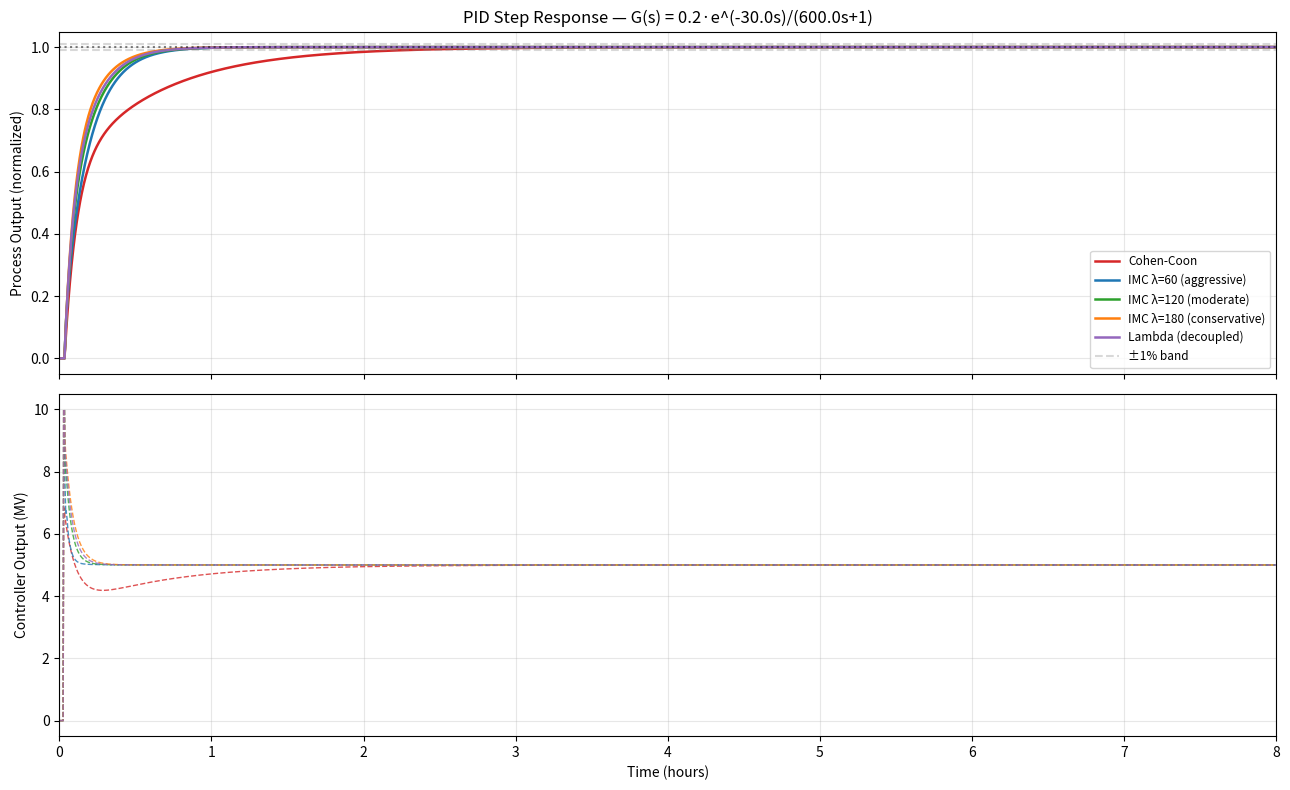

Generate this figure with matplotlib:
import numpy as np
import matplotlib.pyplot as plt

# Inline plots
%matplotlib inline

class PIDController:
    """PID controller with anti-windup and derivative filtering."""

    def __init__(self, kp=1.0, ki=0.0, kd=0.0, tau_d=0.1,
                 output_limits=(-np.inf, np.inf), dt=1.0):
        self.kp   = kp
        self.ki   = ki
        self.kd   = kd
        self.tau_d = tau_d
        self.dt   = dt
        self.output_min, self.output_max = output_limits
        self.integral       = 0.0
        self.prev_measurement  = None
        self.prev_derivative    = 0.0

    def update(self, setpoint, measurement):
        error = setpoint - measurement

        # Proportional
        p_term = self.kp * error

        # Integral
        self.integral += error * self.dt
        i_term = self.ki * self.integral

        # Derivative on measurement (avoids derivative kick)
        if self.prev_measurement is None:
            d_term = 0.0
        else:
            d_raw = -(measurement - self.prev_measurement) / self.dt
            alpha = self.dt / (self.tau_d + self.dt)
            d_filtered = alpha * d_raw + (1 - alpha) * self.prev_derivative
            self.prev_derivative = d_filtered
            d_term = self.kd * d_filtered

        self.prev_measurement = measurement

        # Unsaturated output
        output_unsat = p_term + i_term + d_term

        # Clamp
        output = np.clip(output_unsat, self.output_min, self.output_max)

        # Back-calculation anti-windup
        if self.ki != 0:
            saturation_error = output - output_unsat
            self.integral += saturation_error / self.ki

        return output

    def reset(self):
        self.integral       = 0.0
        self.prev_measurement = None
        self.prev_derivative  = 0.0

print("PIDController class defined ✅")

def simulate_fopdt_pid(Kp, tau, theta, dt, Kc, Ki, Kd, T_max, mv_limits=(-10, 10)):
    """Simulate PID control of FOPDT process."""
    n   = int(T_max / dt)
    T   = np.arange(n) * dt
    y   = np.zeros(n)
    u   = np.zeros(n)
    sp  = np.zeros(n)
    sp[10:] = 1.0  # Step setpoint after 10 samples

    # Dead-time ring buffer
    delay_steps = max(int(round(theta / dt)), 1)
    u_delay = np.zeros(delay_steps)
    didx = 0

    pid = PIDController(kp=Kc, ki=Ki, kd=Kd, dt=dt, output_limits=mv_limits)

    for i in range(n):
        # FOPDT: tau * dy/dt + y = Kp * u_delayed
        u_delayed = u_delay[didx % delay_steps]
        if i > 0:
            dy = (Kp * u_delayed - y[i-1]) / tau * dt
            y[i] = y[i-1] + dy

        # PID
        u[i] = pid.update(sp[i], y[i])

        # Advance ring buffer
        u_delay[didx % delay_steps] = u[i]
        didx += 1

    return T, sp, y, u

print("simulate_fopdt_pid defined ✅")

def cohencron_tuning(Kp, tau, theta):
    """Cohen-Coon tuning for PID on FOPDT."""
    tr = theta / tau
    Kc = (1 / Kp) * (1.35 + tr / 12) / (1 + 0.25 * tr)
    tau_i = tau * (2.5 - 2 * tr) / (1 + 0.4 * tr)
    tau_d = tau * (0.37 * tr) / (1 + 0.2 * tr)
    return Kc, Kc / tau_i, Kc * tau_d


def imc_tuning(Kp, tau, theta, lam):
    """IMC tuning. lam = desired closed-loop time constant."""
    Kc = tau / (Kp * (lam + theta))
    Ki = Kc / tau
    Kd = Kc * theta / 2
    return Kc, Ki, Kd


def lambda_tuning(Kp, tau, theta):
    """Lambda tuning (decoupling performance)."""
    lam = max(0.25 * tau, 2 * theta)
    Kc  = tau / (Kp * (lam + theta))
    Ki  = Kc / tau
    tau_d = theta / 2
    Kd  = Kc * tau_d
    return Kc, Ki, Kd

print("Tuning methods defined ✅")

# ── Process parameters ────────────────────────────────────────────
Kp   = 0.2    # Process gain
tau  = 600.0  # Time constant (s)
theta = 30.0  # Dead time (s)
dt   = 10.0   # Sample time (s)
T_MAX = 28800 # Simulation duration (s) — 8 hours

print(f"Process: G(s) = {Kp} · e^(-{theta}s) / ({tau}s + 1)")
print(f"  θ/τ = {theta/tau:.4f}")
print(f"  dt  = {dt} s")
print(f"  T   = {T_MAX/3600:.0f} hours")

# ── Compute gains ─────────────────────────────────────────────────
Kc_cc,    Ki_cc,    Kd_cc    = cohencron_tuning(Kp, tau, theta)
Kc_imc60, Ki_imc60, Kd_imc60 = imc_tuning(Kp, tau, theta, lam=60)
Kc_imc120, Ki_imc120, Kd_imc120 = imc_tuning(Kp, tau, theta, lam=120)
Kc_imc180, Ki_imc180, Kd_imc180 = imc_tuning(Kp, tau, theta, lam=180)
Kc_lam,   Ki_lam,   Kd_lam   = lambda_tuning(Kp, tau, theta)

tunings = [
    (Kc_cc,    Ki_cc,    Kd_cc,    "Cohen-Coon",                "#d62728"),
    (Kc_imc60, Ki_imc60, Kd_imc60, "IMC λ=60 (aggressive)",    "#1f77b4"),
    (Kc_imc120,Ki_imc120,Kd_imc120, "IMC λ=120 (moderate)",     "#2ca02c"),
    (Kc_imc180,Ki_imc180,Kd_imc180, "IMC λ=180 (conservative)","#ff7f0e"),
    (Kc_lam,   Ki_lam,   Kd_lam,   "Lambda (decoupled)",        "#9467bd"),
]

print("\n" + "="*68)
print("TUNED GAINS")
print("="*68)
print(f"{'Method':<32} {'Kc':>8} {'Ki':>8} {'Kd':>10} {'τi (s)':>8} {'τd (s)':>8}")
print("-"*68)
for Kc, Ki, Kd, name, _ in tunings:
    tau_i = Kc / Ki if Ki > 0 else float('inf')
    tau_d = Kd / Kc if Kc > 0 else 0
    print(f"{name:<32} {Kc:>8.3f} {Ki:>8.5f} {Kd:>10.3f} {tau_i:>8.1f} {tau_d:>8.2f}")

def compute_metrics(T, sp, y):
    """Compute IAE, rise time, overshoot, settling time."""
    # Rise time (10% → 90%)
    risep = np.where((y >= 0.1) & (y < 0.9))[0]
    rise = (T[risep[-1]] - T[risep[0]]) / 60 if len(risep) > 1 else float('nan')

    # Overshoot
    overshoot = max((y.max() - 1.0) * 100, 0)

    # Settling (within 1%)
    within = np.where(np.abs(y - 1.0) <= 0.01)[0]
    settle = T[within[-1]] / 60 if len(within) > 0 else float('nan')

    # IAE
    iae = np.sum(np.abs(sp - y)) * (T[1] - T[0]) / 60

    return rise, overshoot, settle, iae


results = []
print("\n" + "="*68)
print("PERFORMANCE METRICS")
print("="*68)
print(f"{'Method':<32} {'Rise(m)':>8} {'%OS':>7} {'Settle(h)':>10} {'IAE':>8}")
print("-"*68)
for Kc, Ki, Kd, name, color in tunings:
    T, sp, y, u = simulate_fopdt_pid(Kp, tau, theta, dt, Kc, Ki, Kd, T_MAX)
    rise, os, settle, iae = compute_metrics(T, sp, y)
    results.append((name, color, T, sp, y, u))
    print(f"{name:<32} {rise:>8.1f} {os:>6.1f}% {settle:>10.2f} {iae:>8.1f}")

fig, axes = plt.subplots(2, 1, figsize=(13, 8), sharex=True)

for name, color, T, sp, y, u in results:
    axes[0].plot(T/3600, y,  color=color, label=name, linewidth=1.8)
    axes[1].plot(T/3600, u,  color=color, linestyle='--', linewidth=1, alpha=0.8)

axes[0].axhline(1.0,  color='black', ls=':',  alpha=0.5)
axes[0].axhline(0.99, color='gray',  ls='--', alpha=0.3, label="±1% band")
axes[0].axhline(1.01, color='gray',  ls='--', alpha=0.3)
axes[0].set_ylabel('Process Output (normalized)')
axes[0].set_title(f'PID Step Response — G(s) = {Kp}·e^(-{theta}s)/({tau}s+1)')
axes[0].legend(fontsize=8.5, loc='lower right')
axes[0].grid(alpha=0.3)
axes[0].set_xlim(0, T_MAX/3600)
axes[1].set_ylabel('Controller Output (MV)')
axes[1].set_xlabel('Time (hours)')
axes[1].grid(alpha=0.3)
plt.tight_layout()
plt.show()
